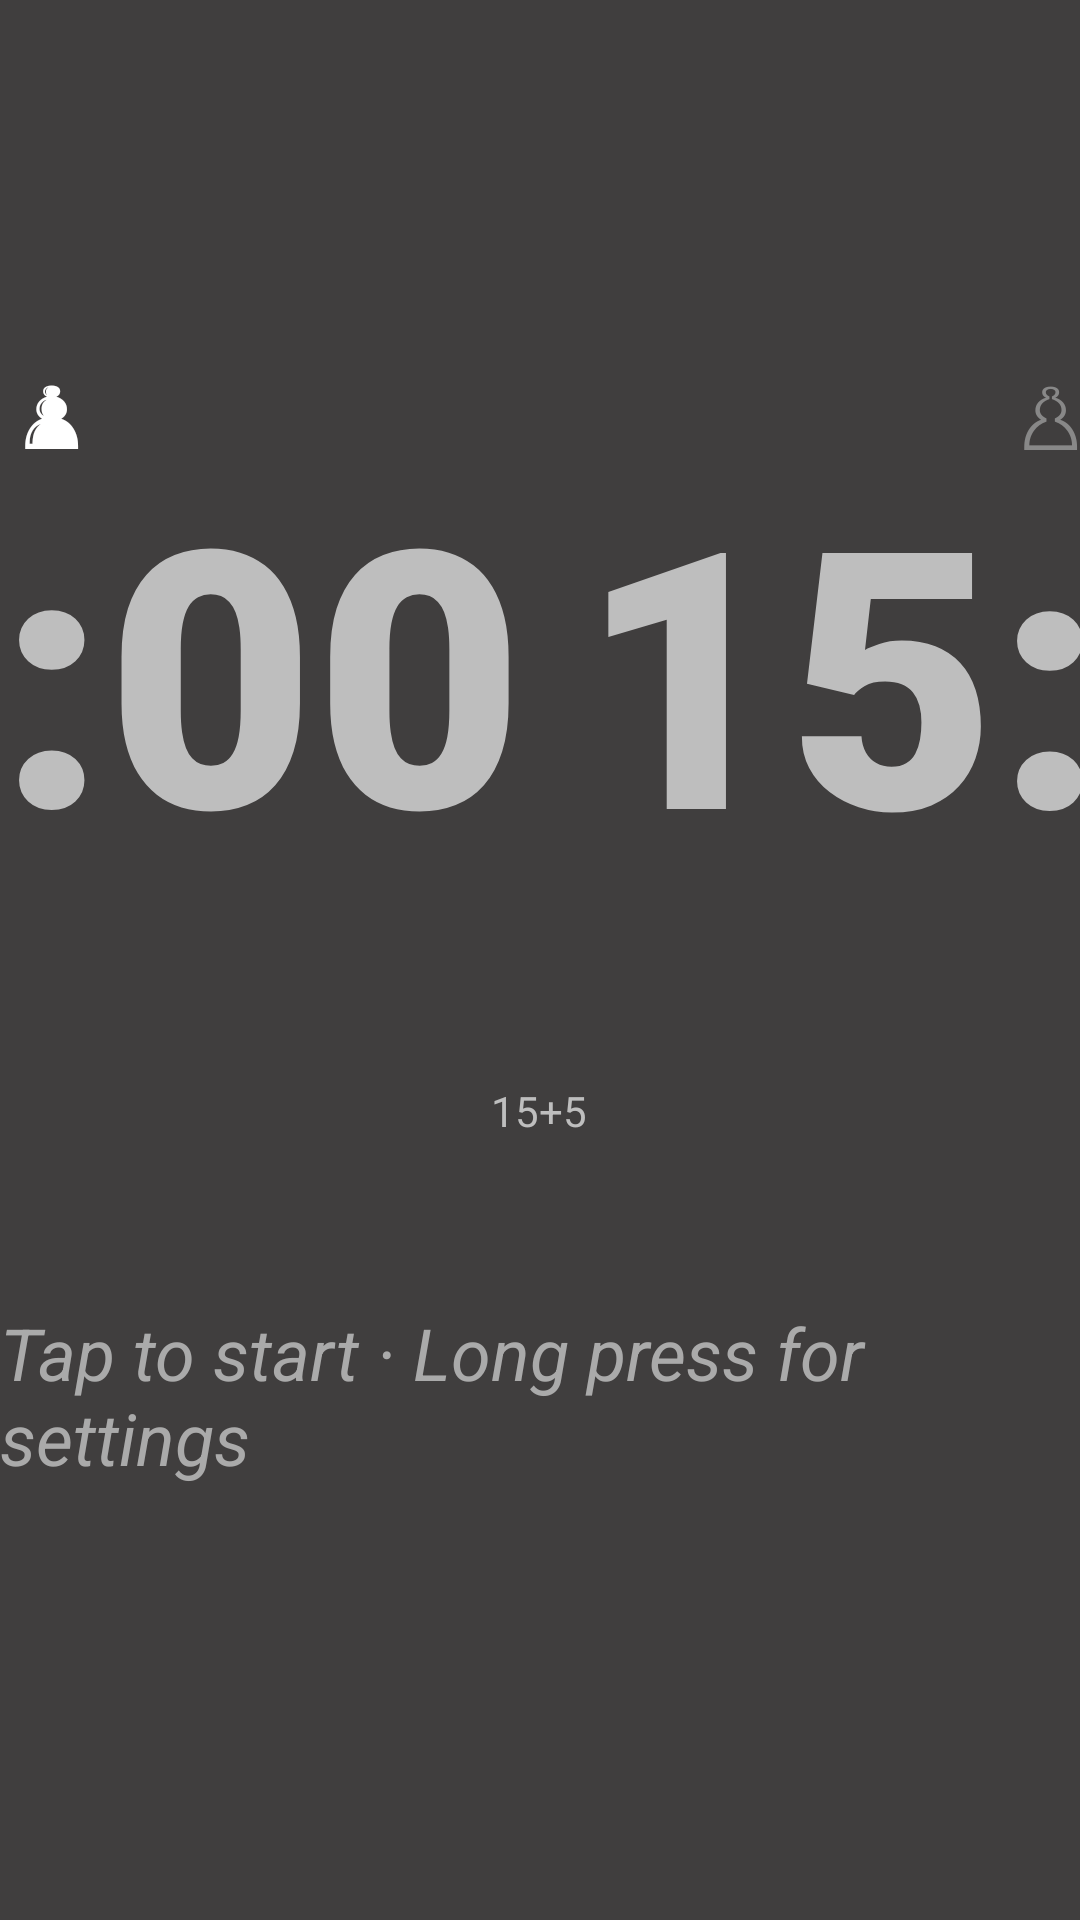

Reconstruct the res/layout file that produces this screen, plus the resources it refers to.
<!-- AndroidManifest.xml: activity theme android:Theme.NoTitleBar.Fullscreen -->
<!-- res/layout/activity_main.xml -->
<?xml version="1.0" encoding="utf-8"?>
<androidx.constraintlayout.widget.ConstraintLayout
  xmlns:android="http://schemas.android.com/apk/res/android"
  xmlns:app="http://schemas.android.com/apk/res-auto"
  xmlns:tools="http://schemas.android.com/tools"
  android:id="@+id/parent"
  android:layout_width="match_parent"
  android:layout_height="match_parent"
  android:background="#403E3E"
  tools:context=".MainActivity">
  <TextView
    android:id="@+id/clockRight"
    android:textStyle="bold"
    android:layout_width="326dp"
    android:layout_height="142dp"
    android:fontFamily="sans-serif-black"
    android:text="@string/clockRight"
    android:textAlignment="center"
    android:textSize="120sp"
    app:layout_constraintBottom_toBottomOf="parent"
    app:layout_constraintEnd_toEndOf="parent"
    app:layout_constraintHorizontal_bias="0.5"
    app:layout_constraintStart_toEndOf="@+id/clockLeft"
    app:layout_constraintTop_toTopOf="parent"
    app:layout_constraintVertical_bias="0.318"
    android:includeFontPadding="false"
    />
  <TextView
    android:id="@+id/clockLeft"
    android:textStyle="bold"
    android:layout_width="340dp"
    android:layout_height="143dp"
    android:fontFamily="sans-serif-black"
    android:text="@string/clockLeft"
    android:textAlignment="center"
    android:textSize="120sp"
    app:layout_constraintBottom_toBottomOf="parent"
    app:layout_constraintEnd_toStartOf="@+id/clockRight"
    app:layout_constraintHorizontal_bias="0.5"
    app:layout_constraintStart_toStartOf="parent"
    app:layout_constraintTop_toTopOf="parent"
    app:layout_constraintVertical_bias="0.318"
    android:includeFontPadding="false"/>
  <TextView
    android:id="@+id/timeSettingDisplay"
    android:layout_width="wrap_content"
    android:layout_height="wrap_content"
    android:text="15+5"
    app:layout_constraintBottom_toBottomOf="parent"
    app:layout_constraintEnd_toEndOf="parent"
    app:layout_constraintHorizontal_bias="0.499"
    app:layout_constraintStart_toStartOf="parent"
    app:layout_constraintTop_toTopOf="parent"
    app:layout_constraintVertical_bias="0.581"/>

  <TextView
    android:id="@+id/moveCountDisplay"
    android:layout_width="wrap_content"
    android:layout_height="wrap_content"
    android:text="0 moves"
    android:textColor="#FFFFFF"
    android:textSize="18sp"
    android:visibility="gone"
    app:layout_constraintEnd_toEndOf="parent"
    app:layout_constraintStart_toStartOf="parent"
    app:layout_constraintTop_toBottomOf="@+id/timeSettingDisplay"
    android:layout_marginTop="8dp"/>

  <TextView
    android:id="@+id/colorIndicatorLeft"
    android:layout_width="wrap_content"
    android:layout_height="wrap_content"
    android:text="♟"
    android:textColor="#FFFFFF"
    android:textSize="28sp"
    app:layout_constraintStart_toStartOf="@+id/clockLeft"
    app:layout_constraintEnd_toEndOf="@+id/clockLeft"
    app:layout_constraintBottom_toTopOf="@+id/clockLeft"/>

  <TextView
    android:id="@+id/colorIndicatorRight"
    android:layout_width="wrap_content"
    android:layout_height="wrap_content"
    android:text="♙"
    android:textColor="#888888"
    android:textSize="28sp"
    app:layout_constraintStart_toStartOf="@+id/clockRight"
    app:layout_constraintEnd_toEndOf="@+id/clockRight"
    app:layout_constraintBottom_toTopOf="@+id/clockRight"/>

  <TextView
    android:id="@+id/tapToStartIndicator"
    android:layout_width="wrap_content"
    android:layout_height="wrap_content"
    android:text="Tap to start · Long press for settings"
    android:textColor="#AAAAAA"
    android:textSize="24sp"
    android:textStyle="italic"
    app:layout_constraintBottom_toBottomOf="parent"
    app:layout_constraintEnd_toEndOf="parent"
    app:layout_constraintStart_toStartOf="parent"
    app:layout_constraintTop_toTopOf="parent"
    app:layout_constraintVertical_bias="0.75"/>

</androidx.constraintlayout.widget.ConstraintLayout>
<!-- resources referenced by this layout -->
<resources>
  <string name="clockLeft">15:00</string>
  <string name="clockRight">15:00</string>
</resources>
